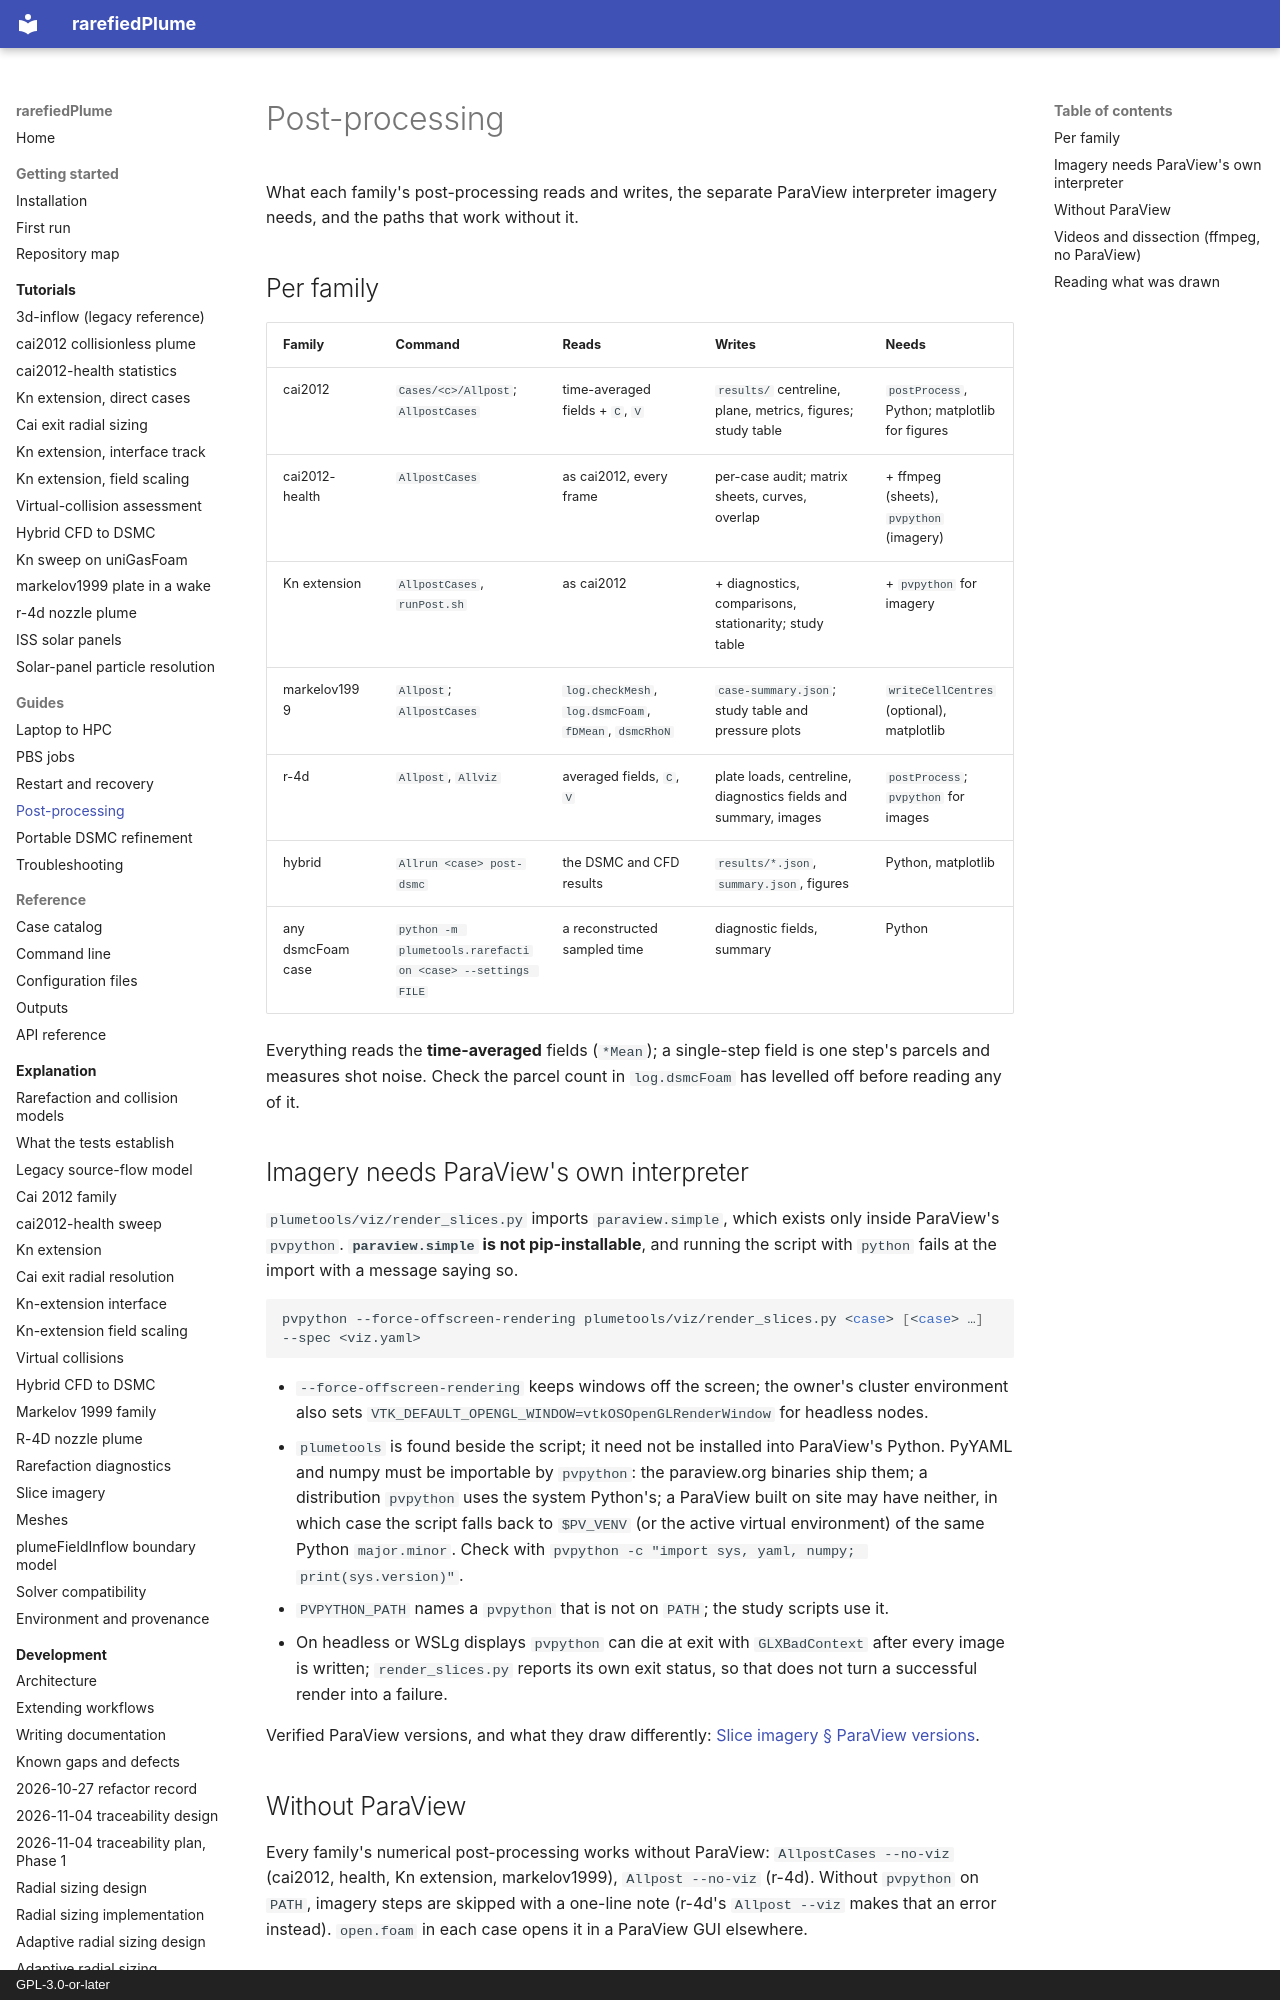

repository: andytorrestb/rarefiedPlume · page: guides/postprocessing/index.html · generator: mkdocs · copyright: GPL-3.0-or-later

# Post-processing

What each family's post-processing reads and writes, the separate ParaView
interpreter imagery needs, and the paths that work without it.

## Per family

| Family | Command | Reads | Writes | Needs |
|---|---|---|---|---|
| cai2012 | `Cases/<c>/Allpost`; `AllpostCases` | time-averaged fields + `C`, `V` | `results/` centreline, plane, metrics, figures; study table | `postProcess`, Python; matplotlib for figures |
| cai2012-health | `AllpostCases` | as cai2012, every frame | per-case audit; matrix sheets, curves, overlap | + ffmpeg (sheets), `pvpython` (imagery) |
| Kn extension | `AllpostCases`, `runPost.sh` | as cai2012 | + diagnostics, comparisons, stationarity; study table | + `pvpython` for imagery |
| markelov1999 | `Allpost`; `AllpostCases` | `log.checkMesh`, `log.dsmcFoam`, `fDMean`, `dsmcRhoN` | `case-summary.json`; study table and pressure plots | `writeCellCentres` (optional), matplotlib |
| r-4d | `Allpost`, `Allviz` | averaged fields, `C`, `V` | plate loads, centreline, diagnostics fields and summary, images | `postProcess`; `pvpython` for images |
| hybrid | `Allrun <case> post-dsmc` | the DSMC and CFD results | `results/*.json`, `summary.json`, figures | Python, matplotlib |
| any dsmcFoam case | `python -m plumetools.rarefaction <case> --settings FILE` | a reconstructed sampled time | diagnostic fields, summary | Python |

Everything reads the **time-averaged** fields (`*Mean`); a single-step field is
one step's parcels and measures shot noise. Check the parcel count in
`log.dsmcFoam` has levelled off before reading any of it.

## Imagery needs ParaView's own interpreter

`plumetools/viz/render_slices.py` imports `paraview.simple`, which exists only
inside ParaView's `pvpython`. **`paraview.simple` is not pip-installable**, and
running the script with `python` fails at the import with a message saying so.

```bash
pvpython --force-offscreen-rendering plumetools/viz/render_slices.py <case> [<case> …] --spec <viz.yaml>
```

- `--force-offscreen-rendering` keeps windows off the screen; the owner's
  cluster environment also sets `VTK_DEFAULT_OPENGL_WINDOW=vtkOSOpenGLRenderWindow`
  for headless nodes.
- `plumetools` is found beside the script; it need not be installed into
  ParaView's Python. PyYAML and numpy must be importable by `pvpython`: the
  paraview.org binaries ship them; a distribution `pvpython` uses the system
  Python's; a ParaView built on site may have neither, in which case the script
  falls back to `$PV_VENV` (or the active virtual environment) of the same
  Python `major.minor`. Check with
  `pvpython -c "import sys, yaml, numpy; print(sys.version)"`.
- `PVPYTHON_PATH` names a `pvpython` that is not on `PATH`; the study scripts
  use it.
- On headless or WSLg displays `pvpython` can die at exit with `GLXBadContext`
  after every image is written; `render_slices.py` reports its own exit status,
  so that does not turn a successful render into a failure.

Verified ParaView versions, and what they draw differently:
[Slice imagery § ParaView versions](../viz-slices.md#paraview-versions).

## Without ParaView

Every family's numerical post-processing works without ParaView:
`AllpostCases --no-viz` (cai2012, health, Kn extension, markelov1999),
`Allpost --no-viz` (r-4d). Without `pvpython` on `PATH`, imagery steps are
skipped with a one-line note (r-4d's `Allpost --viz` makes that an error
instead). `open.foam` in each case opens it in a ParaView GUI elsewhere.
